Image classification data set "calxus" (maxmixalex/calxus on GitHub). Class labels (5): native final gerber, native final schematic review, schematic layout reviewed, schematic PDF review, schematic source review.

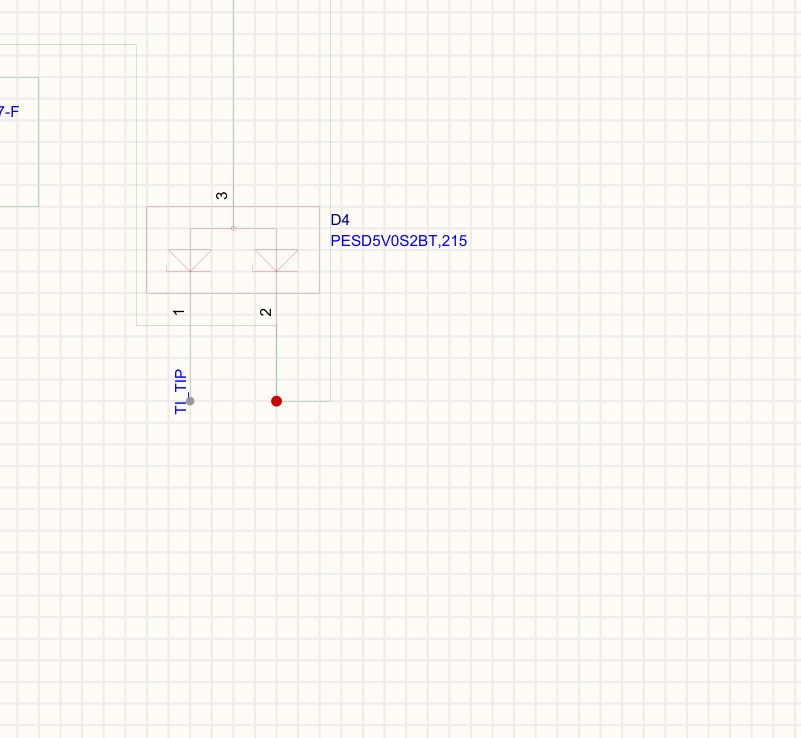
Label: schematic layout reviewed

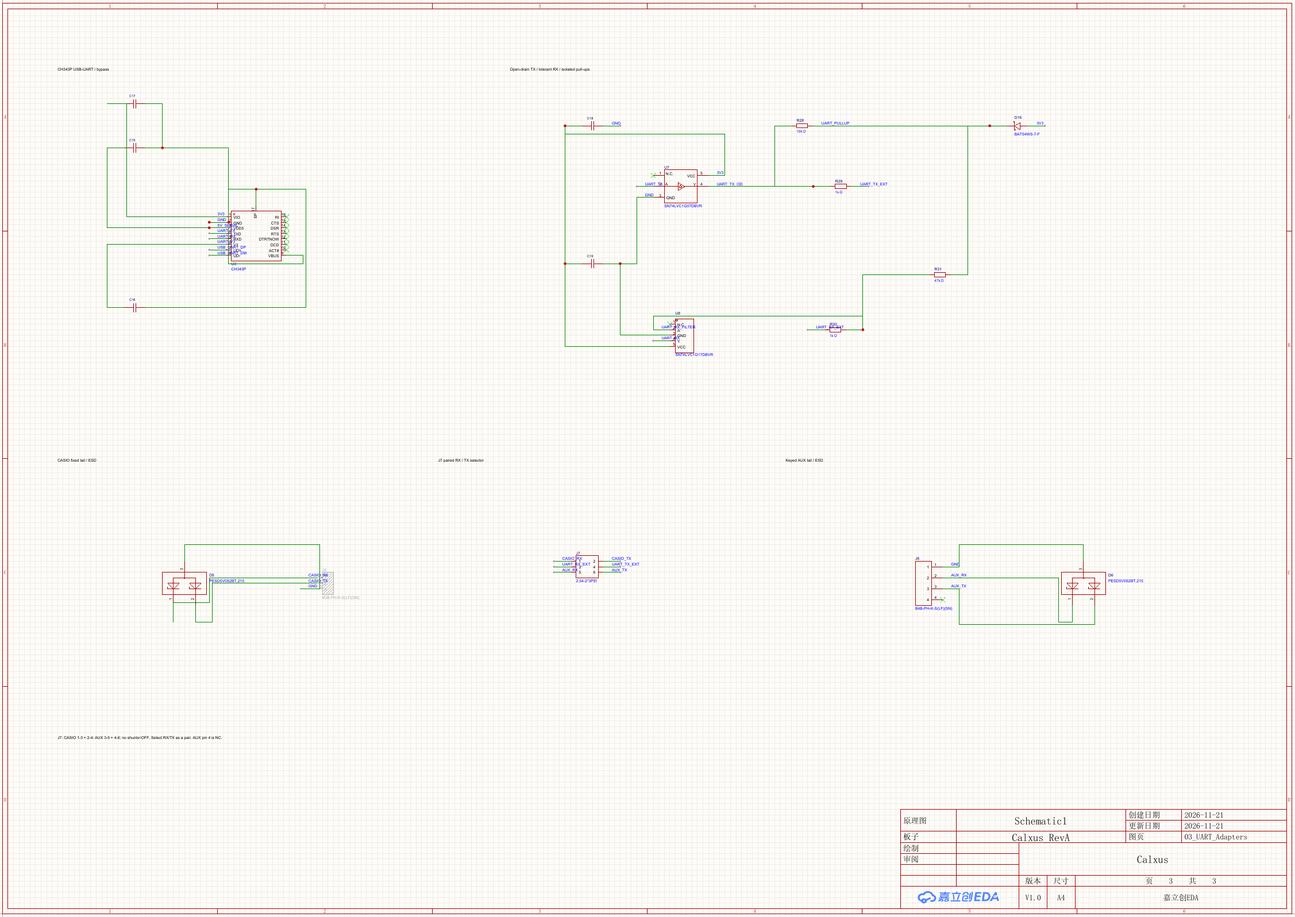
Label: schematic PDF review

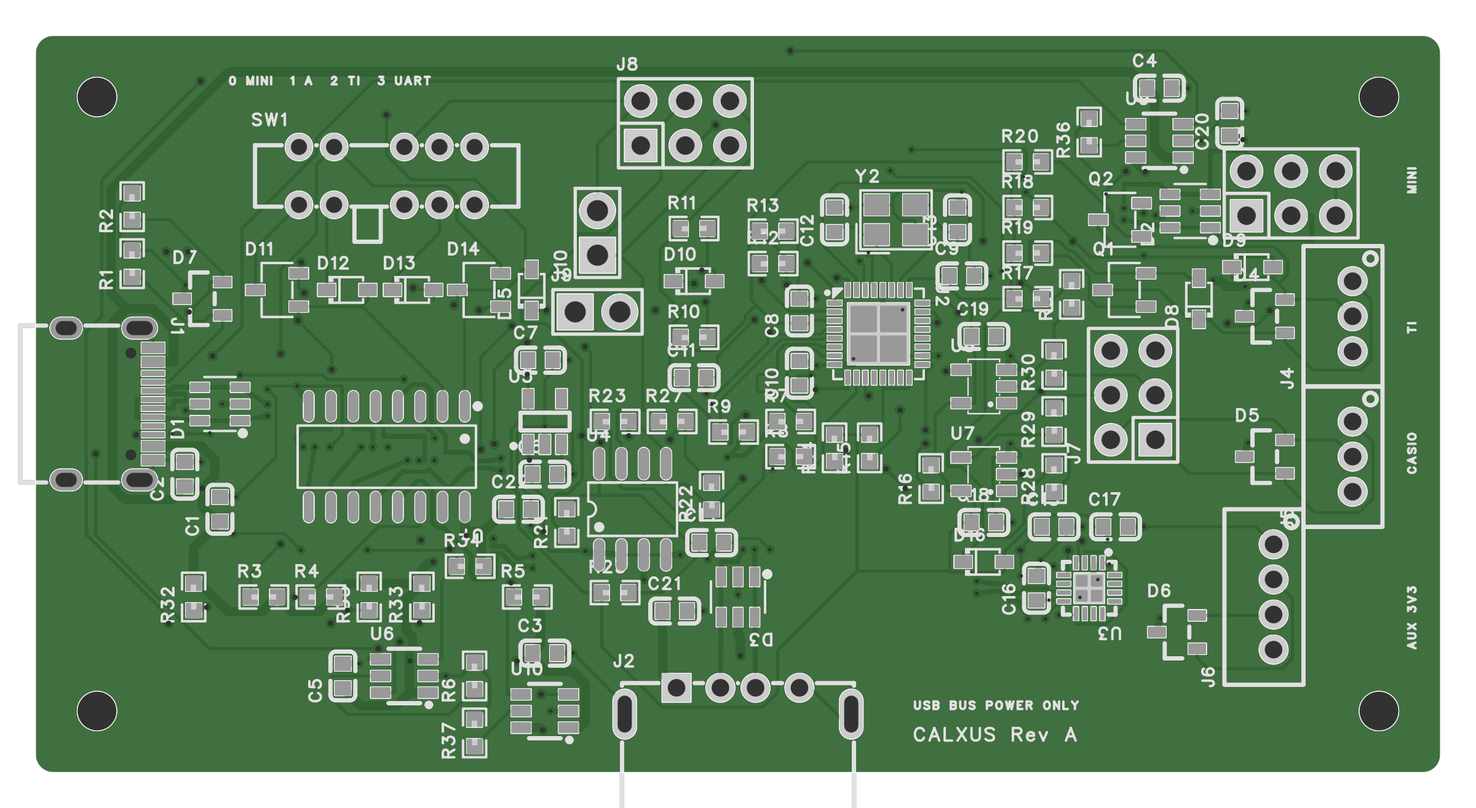
Label: native final gerber

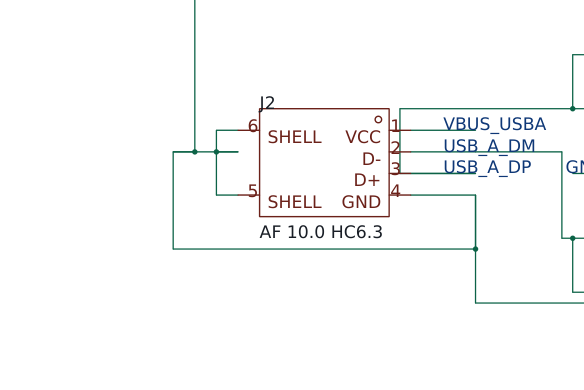
Label: schematic source review

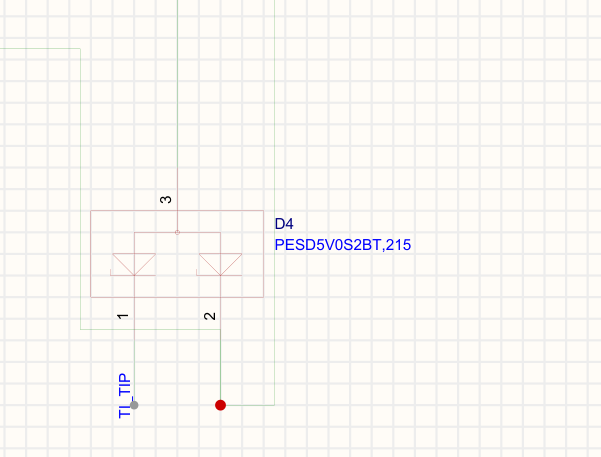
Label: native final schematic review

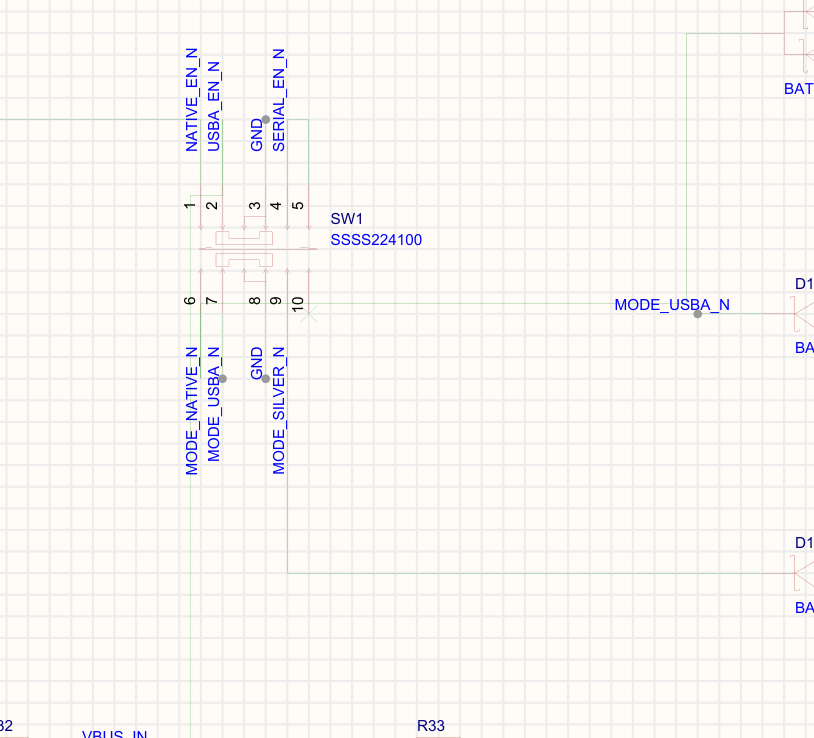
Label: schematic layout reviewed
